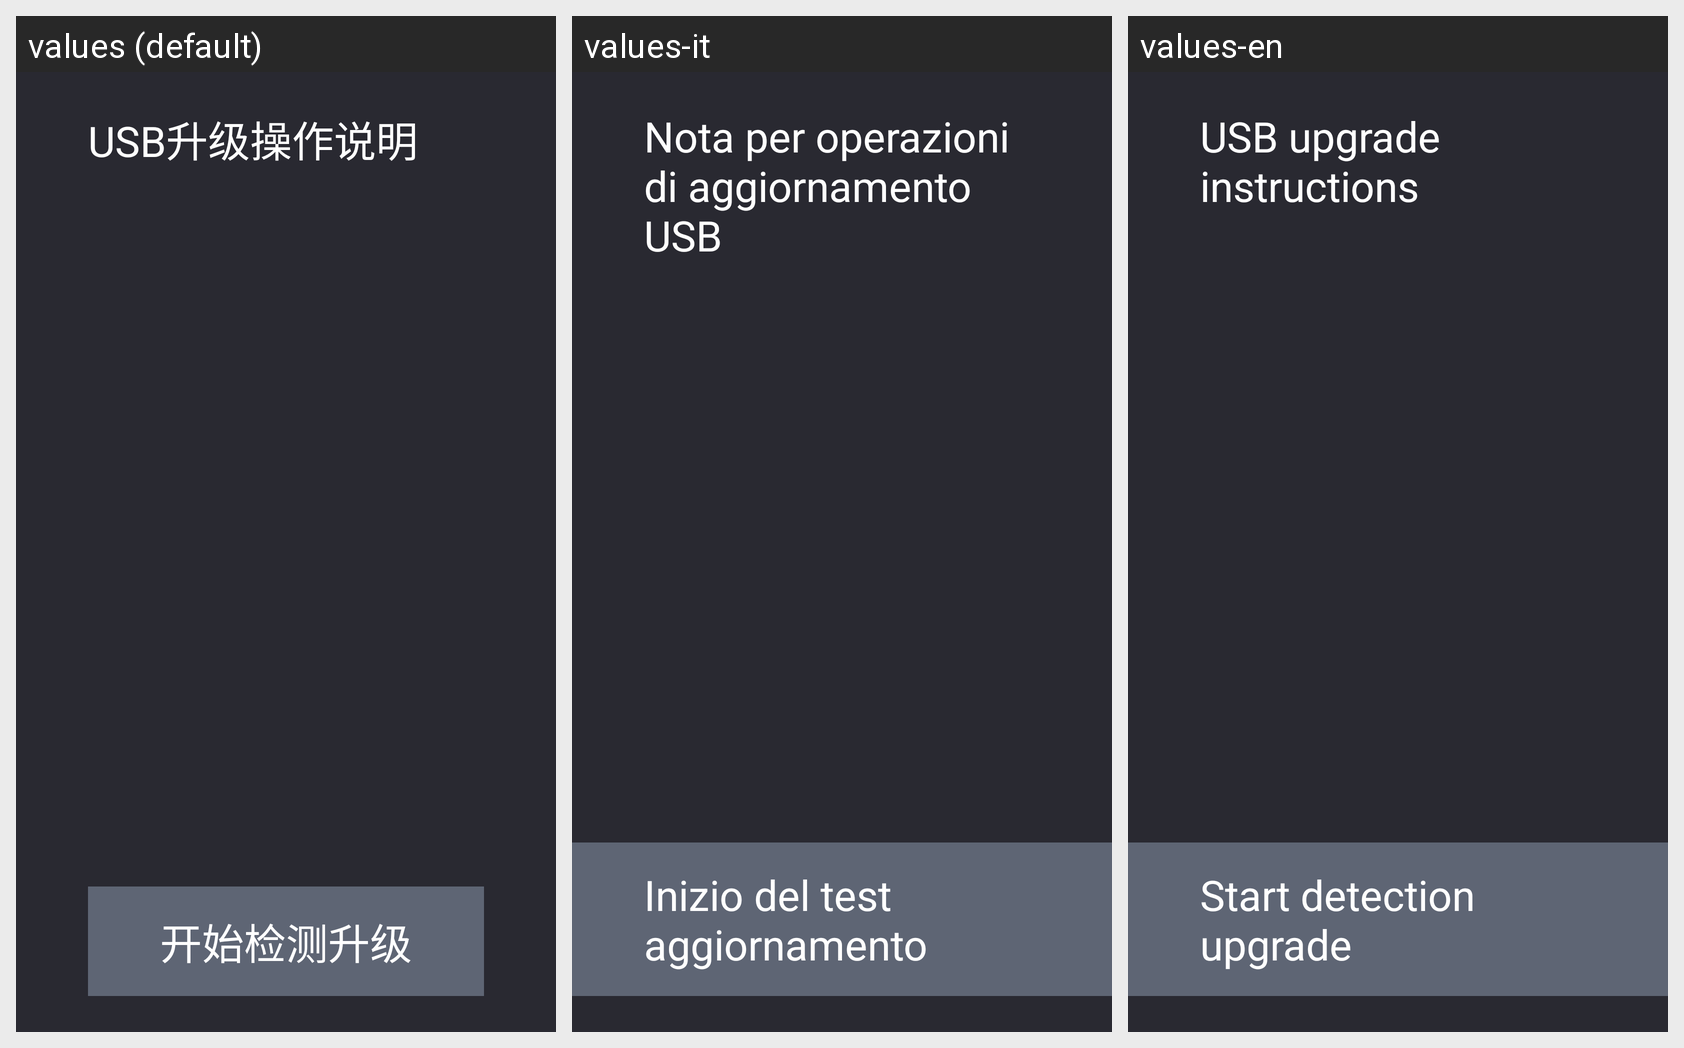

The same Android screen rendered under several of its app's locales, left to right. List the strings drawn on it with the default value and each locale's translation.
Android screen res/layout/fragment_usb_upgrade.xml rendered under 3 locales, left to right: values (default), values-it, values-en. Device: Nexus 5 (rendered at 1080×1920; each locale shown at half size, 540×960, under a caption strip naming it); theme EngineeringModeStyle.
Other locales in the repository, not shown: values-ar, values-es, values-ru.
Strings drawn on this screen, with the default value and each locale's value (text and hints the layout hard-codes, and strings that could not be matched under every locale, appear in the picture but are not listed):

usb_upgrade_explain_title
  values: USB升级操作说明
  values-it: Nota per operazioni di aggiornamento USB
  values-en: USB upgrade instructions

usb_upgrade_start_check_upgrade
  values: 开始检测升级
  values-it: Inizio del test aggiornamento
  values-en: Start detection upgrade
